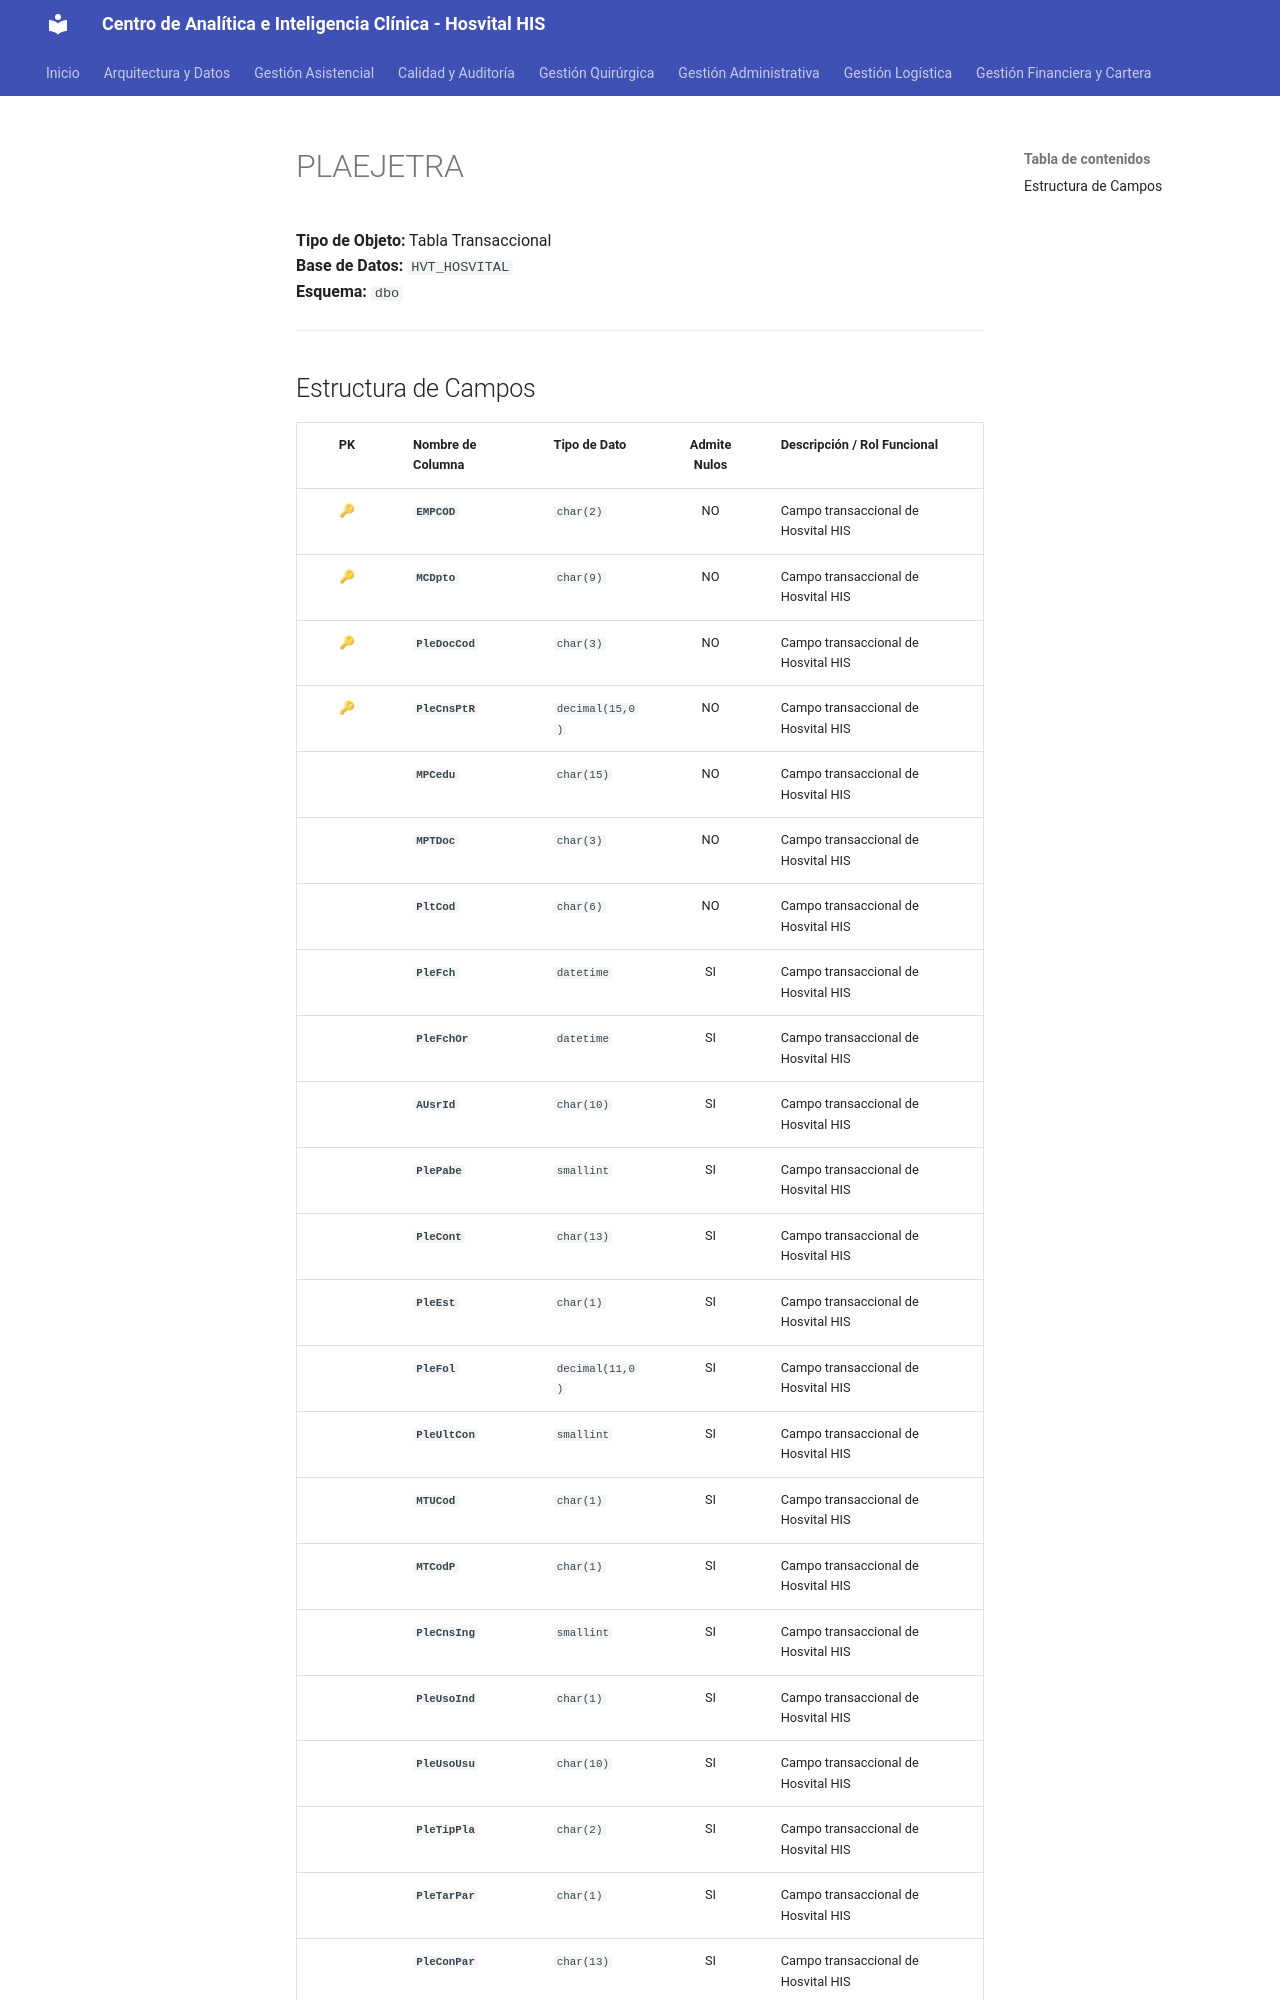

repository: SoporteSaludtech/superset-docs · page: diccionario-general/PLAEJETRA/index.html · generator: mkdocs

# PLAEJETRA

**Tipo de Objeto:** Tabla Transaccional  
**Base de Datos:** `HVT_HOSVITAL`  
**Esquema:** `dbo`

---

## Estructura de Campos

| PK | Nombre de Columna | Tipo de Dato | Admite Nulos | Descripción / Rol Funcional |
| :-: | :--- | :--- | :-: | :--- |
| 🔑 | **`EMPCOD`** | `char(2)` | NO | Campo transaccional de Hosvital HIS |
| 🔑 | **`MCDpto`** | `char(9)` | NO | Campo transaccional de Hosvital HIS |
| 🔑 | **`PleDocCod`** | `char(3)` | NO | Campo transaccional de Hosvital HIS |
| 🔑 | **`PleCnsPtR`** | `decimal(15,0)` | NO | Campo transaccional de Hosvital HIS |
|  | **`MPCedu`** | `char(15)` | NO | Campo transaccional de Hosvital HIS |
|  | **`MPTDoc`** | `char(3)` | NO | Campo transaccional de Hosvital HIS |
|  | **`PltCod`** | `char(6)` | NO | Campo transaccional de Hosvital HIS |
|  | **`PleFch`** | `datetime` | SI | Campo transaccional de Hosvital HIS |
|  | **`PleFchOr`** | `datetime` | SI | Campo transaccional de Hosvital HIS |
|  | **`AUsrId`** | `char(10)` | SI | Campo transaccional de Hosvital HIS |
|  | **`PlePabe`** | `smallint` | SI | Campo transaccional de Hosvital HIS |
|  | **`PleCont`** | `char(13)` | SI | Campo transaccional de Hosvital HIS |
|  | **`PleEst`** | `char(1)` | SI | Campo transaccional de Hosvital HIS |
|  | **`PleFol`** | `decimal(11,0)` | SI | Campo transaccional de Hosvital HIS |
|  | **`PleUltCon`** | `smallint` | SI | Campo transaccional de Hosvital HIS |
|  | **`MTUCod`** | `char(1)` | SI | Campo transaccional de Hosvital HIS |
|  | **`MTCodP`** | `char(1)` | SI | Campo transaccional de Hosvital HIS |
|  | **`PleCnsIng`** | `smallint` | SI | Campo transaccional de Hosvital HIS |
|  | **`PleUsoInd`** | `char(1)` | SI | Campo transaccional de Hosvital HIS |
|  | **`PleUsoUsu`** | `char(10)` | SI | Campo transaccional de Hosvital HIS |
|  | **`PleTipPla`** | `char(2)` | SI | Campo transaccional de Hosvital HIS |
|  | **`PleTarPar`** | `char(1)` | SI | Campo transaccional de Hosvital HIS |
|  | **`PleConPar`** | `char(13)` | SI | Campo transaccional de Hosvital HIS |
|  | **`PleEmpCit`** | `char(2)` | SI | Campo transaccional de Hos
